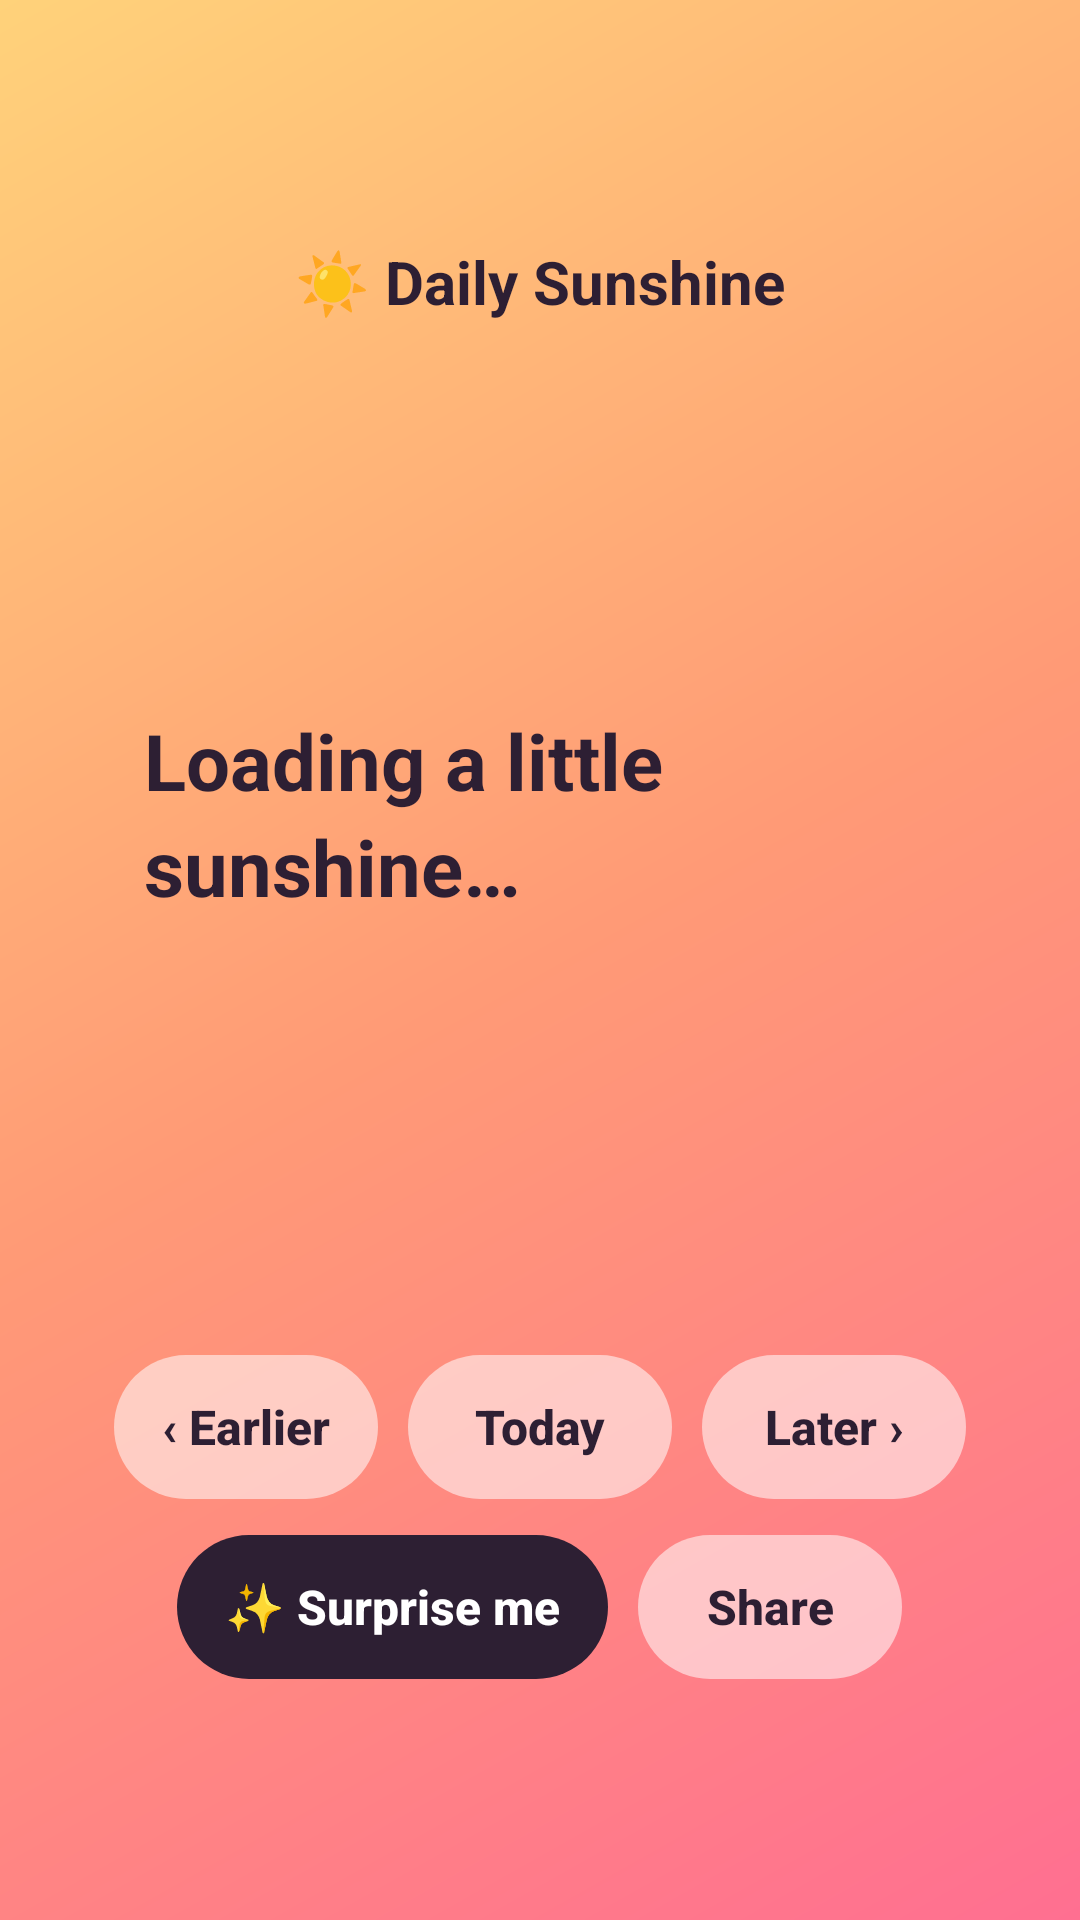

Reconstruct the res/layout file that produces this screen, plus the resources it refers to.
<!-- AndroidManifest.xml: application theme AppTheme -->
<!-- res/layout/activity_main.xml -->
<?xml version="1.0" encoding="utf-8"?>
<ScrollView xmlns:android="http://schemas.android.com/apk/res/android"
    android:id="@+id/root"
    android:layout_width="match_parent"
    android:layout_height="match_parent"
    android:background="@drawable/bg_quote"
    android:fillViewport="true"
    android:fitsSystemWindows="true">

    <LinearLayout
        android:layout_width="match_parent"
        android:layout_height="wrap_content"
        android:gravity="center"
        android:orientation="vertical"
        android:padding="20dp">

        <TextView
            android:layout_width="wrap_content"
            android:layout_height="wrap_content"
            android:text="☀️ Daily Sunshine"
            android:textColor="@color/ink"
            android:textSize="20sp"
            android:textStyle="bold" />

        <TextView
            android:id="@+id/date"
            android:layout_width="wrap_content"
            android:layout_height="wrap_content"
            android:layout_marginTop="28dp"
            android:textColor="@color/ink_muted"
            android:textSize="15sp"
            android:textStyle="bold" />

        <LinearLayout
            android:layout_width="match_parent"
            android:layout_height="wrap_content"
            android:layout_marginTop="16dp"
            android:background="@drawable/card"
            android:minHeight="260dp"
            android:orientation="vertical"
            android:padding="28dp">

            <TextView
                android:id="@+id/label"
                android:layout_width="wrap_content"
                android:layout_height="wrap_content"
                android:letterSpacing="0.08"
                android:textColor="@color/ink_muted"
                android:textSize="12sp"
                android:textStyle="bold" />

            <TextView
                android:id="@+id/text"
                android:layout_width="match_parent"
                android:layout_height="wrap_content"
                android:layout_marginTop="20dp"
                android:lineSpacingMultiplier="1.15"
                android:text="@string/loading"
                android:textColor="@color/ink"
                android:textSize="26sp"
                android:textStyle="bold" />

            <TextView
                android:id="@+id/author"
                android:layout_width="wrap_content"
                android:layout_height="wrap_content"
                android:layout_marginTop="16dp"
                android:textColor="@color/ink_muted"
                android:textSize="16sp"
                android:textStyle="bold"
                android:visibility="gone" />
        </LinearLayout>

        <LinearLayout
            android:layout_width="wrap_content"
            android:layout_height="wrap_content"
            android:layout_marginTop="20dp"
            android:orientation="horizontal">

            <Button android:id="@+id/btn_prev" style="@style/Chip"
                android:layout_width="wrap_content" android:layout_height="wrap_content"
                android:text="@string/earlier" />
            <Button android:id="@+id/btn_today" style="@style/Chip"
                android:layout_width="wrap_content" android:layout_height="wrap_content"
                android:text="@string/today" />
            <Button android:id="@+id/btn_next" style="@style/Chip"
                android:layout_width="wrap_content" android:layout_height="wrap_content"
                android:text="@string/later" />
        </LinearLayout>

        <LinearLayout
            android:layout_width="wrap_content"
            android:layout_height="wrap_content"
            android:layout_marginTop="12dp"
            android:orientation="horizontal">

            <Button android:id="@+id/btn_surprise" style="@style/Chip"
                android:layout_width="wrap_content" android:layout_height="wrap_content"
                android:background="@drawable/chip_primary"
                android:textColor="@color/primary_fg"
                android:text="@string/surprise" />
            <Button android:id="@+id/btn_share" style="@style/Chip"
                android:layout_width="wrap_content" android:layout_height="wrap_content"
                android:text="@string/share" />
        </LinearLayout>
    </LinearLayout>
</ScrollView>
<!-- resources referenced by this layout -->
<resources>
  <color name="ink">#2D1F33</color>
  <color name="ink_muted">#B32D1F33</color>
  <color name="primary_fg">#FFFFFF</color>
  <!-- drawable bg_quote (drawable) -->
  <?xml version="1.0" encoding="utf-8"?>
  <shape xmlns:android="http://schemas.android.com/apk/res/android">
      <gradient
          android:angle="315"
          android:startColor="@color/quote_start"
          android:centerColor="@color/quote_mid"
          android:endColor="@color/quote_end" />
      <corners android:radius="0dp" />
  </shape>
  <!-- drawable chip_primary (drawable) -->
  <?xml version="1.0" encoding="utf-8"?>
  <ripple xmlns:android="http://schemas.android.com/apk/res/android" android:color="#33FFFFFF">
      <item>
          <shape><solid android:color="@color/primary_bg" /><corners android:radius="999dp" /></shape>
      </item>
  </ripple>
  <string name="earlier">‹ Earlier</string>
  <string name="later">Later ›</string>
  <string name="loading">Loading a little sunshine…</string>
  <string name="share">Share</string>
  <string name="surprise">✨ Surprise me</string>
  <string name="today">Today</string>
  <style name="Chip">
          <item name="android:background">@drawable/chip</item>
          <item name="android:textColor">@color/chip_text</item>
          <item name="android:textSize">16sp</item>
          <item name="android:textStyle">bold</item>
          <item name="android:textAllCaps">false</item>
          <item name="android:minHeight">48dp</item>
          <item name="android:paddingStart">16dp</item>
          <item name="android:paddingEnd">16dp</item>
          <item name="android:layout_marginStart">5dp</item>
          <item name="android:layout_marginEnd">5dp</item>
          <item name="android:stateListAnimator">@null</item>
      </style>
  <style name="AppTheme" parent="@android:style/Theme.Material.Light.NoActionBar">
          <item name="android:statusBarColor">@android:color/transparent</item>
          <item name="android:navigationBarColor">@android:color/transparent</item>
          <item name="android:windowLightStatusBar">true</item>
          <item name="android:colorAccent">@color/ink</item>
      </style>
  <color name="quote_start">#FFD27A</color>
  <color name="quote_mid">#FF9A76</color>
  <color name="quote_end">#FF6F91</color>
  <color name="primary_bg">#2D1F33</color>
  <!-- drawable chip (drawable) -->
  <?xml version="1.0" encoding="utf-8"?>
  <ripple xmlns:android="http://schemas.android.com/apk/res/android" android:color="#33000000">
      <item>
          <selector>
              <item android:state_enabled="false">
                  <shape><solid android:color="#40FFFFFF" /><corners android:radius="999dp" /></shape>
              </item>
              <item>
                  <shape><solid android:color="@color/chip" /><corners android:radius="999dp" /></shape>
              </item>
          </selector>
      </item>
  </ripple>
  <color name="chip">#8CFFFFFF</color>
</resources>
